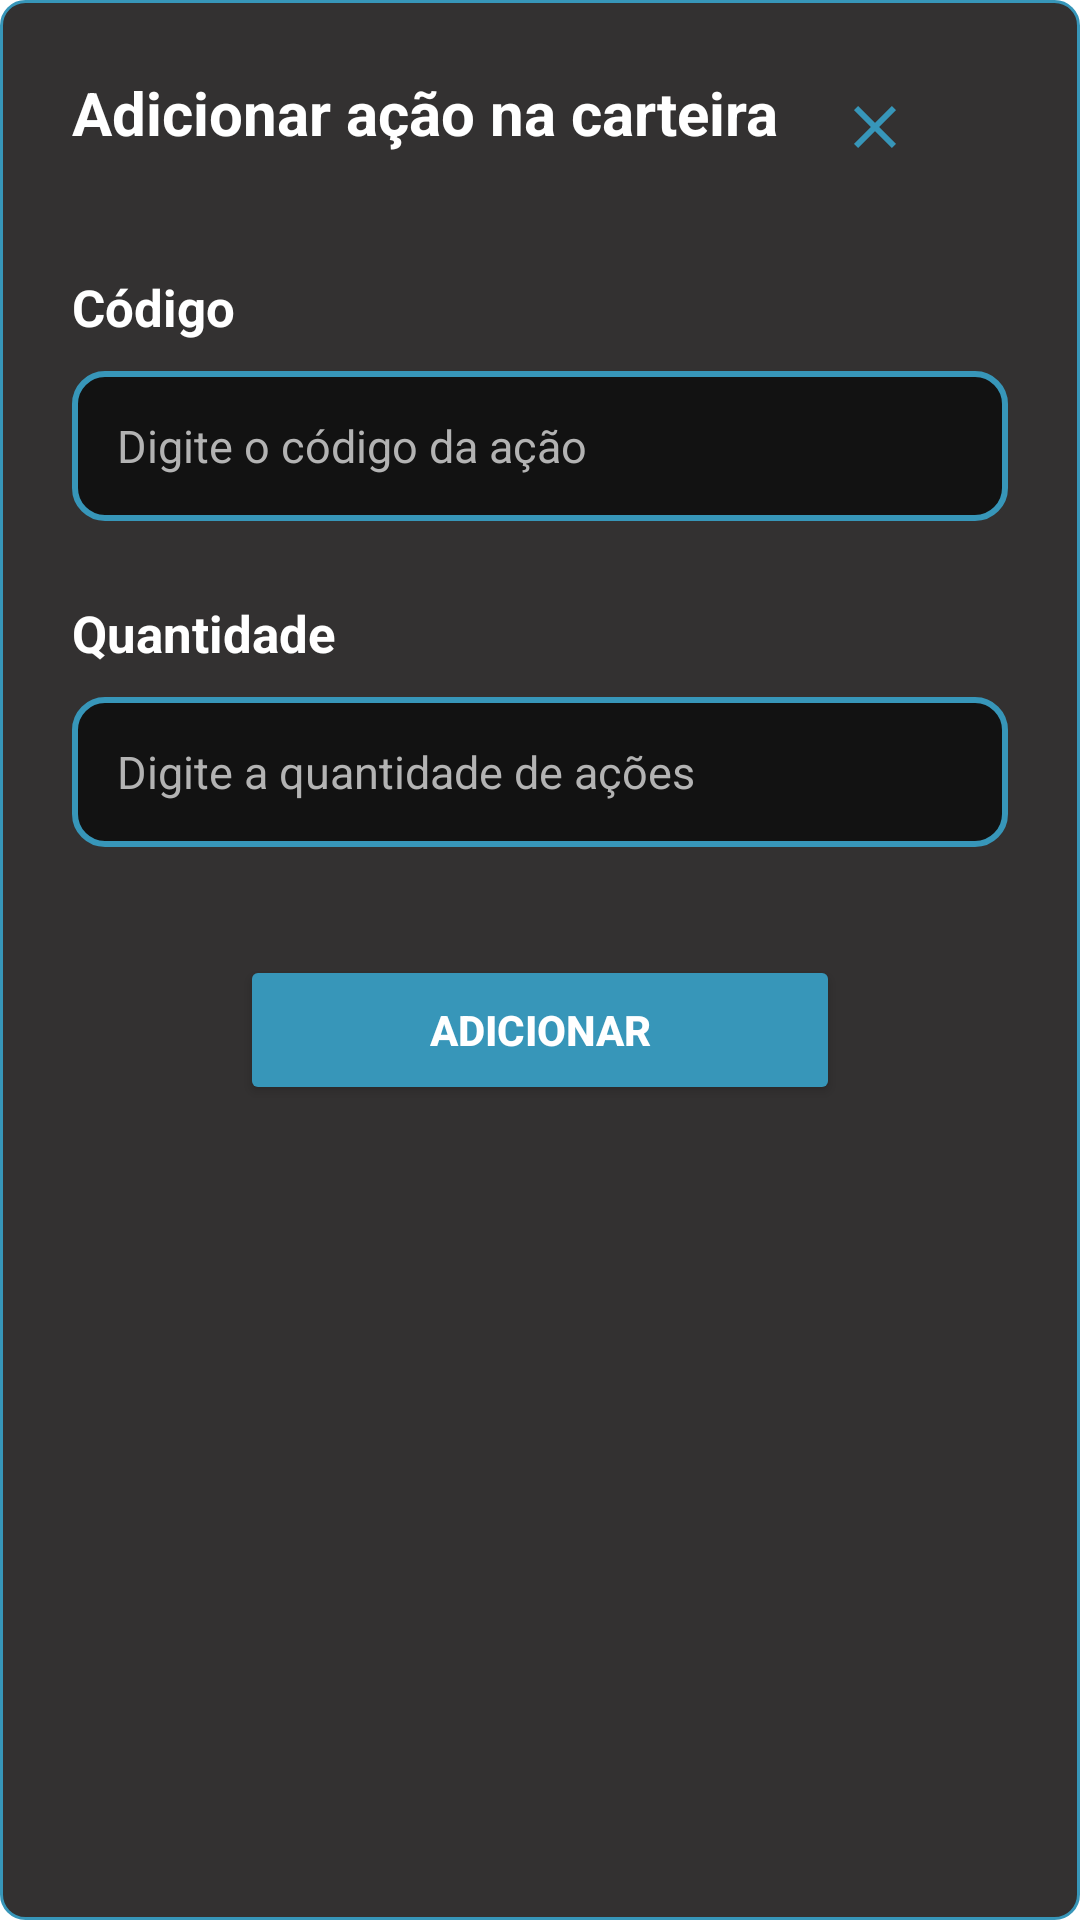

Here is an Android app screen rendered from its layout file. Give the layout XML and the strings, colors and styles it references.
<!-- AndroidManifest.xml: application theme Theme.MaterialComponents.DayNight.NoActionBar -->
<!-- res/layout/pop_up_add.xml -->
<?xml version="1.0" encoding="utf-8"?>
<LinearLayout xmlns:android="http://schemas.android.com/apk/res/android"
    android:layout_width="wrap_content"
    android:layout_height="wrap_content"
    xmlns:app="http://schemas.android.com/apk/res-auto"
    android:orientation="vertical"
    android:padding="24dp"
    android:background="@drawable/popup_background">

    <LinearLayout
        android:layout_width="wrap_content"
        android:layout_height="wrap_content"
        android:orientation="horizontal">

        <TextView
            android:id="@+id/textTicker"
            android:layout_width="wrap_content"
            android:layout_height="wrap_content"
            android:text="@string/add_acao"
            android:textColor="@color/white"
            android:textSize="20sp"
            android:textStyle="bold"
            android:layout_weight="1"
            />

        <TextView
            android:id="@+id/excluir"
            android:layout_width="wrap_content"
            android:layout_height="wrap_content"
            app:drawableStartCompat="@drawable/baseline_close_24"
            app:drawableTint="@color/azul_claro"
            android:layout_marginStart="20dp"
            android:layout_marginEnd="10dp"/>

    </LinearLayout>


    <TextView
        android:layout_width="match_parent"
        android:layout_height="wrap_content"
        android:layout_marginTop="40dp"
        android:text="@string/codigo"
        android:textSize="17sp"
        android:textColor="@color/white"
        android:textStyle="bold"/>

    <EditText
        android:id="@+id/codigo"
        android:layout_width="match_parent"
        android:layout_height="50dp"
        android:layout_marginTop="10dp"
        android:background="@drawable/borda_azul"
        android:drawablePadding="10dp"
        android:drawableTint="@color/azul_claro"
        android:hint="@string/digite_codigo"
        android:paddingStart="15dp"
        android:textColor="@color/white"
        android:textColorHint="@color/gray"
        android:textSize="15sp"
        android:layout_marginBottom="16dp" />

    <TextView
        android:layout_width="match_parent"
        android:layout_height="wrap_content"
        android:layout_marginTop="10dp"
        android:text="@string/quantidade"
        android:textSize="17sp"
        android:textColor="@color/white"
        android:textStyle="bold"/>

    <EditText
        android:id="@+id/quantidade"
        android:layout_width="match_parent"
        android:layout_height="50dp"
        android:layout_marginTop="10dp"
        android:background="@drawable/borda_azul"
        android:drawablePadding="10dp"
        android:drawableTint="@color/azul_claro"
        android:hint="@string/digite_quantidade"
        android:paddingStart="15dp"
        android:textColor="@color/white"
        android:textColorHint="@color/gray"
        android:textSize="15sp"
        android:layout_marginBottom="16dp" />

    <Button
        android:id="@+id/btnAdd"
        android:layout_width="200dp"
        android:layout_height="50dp"
        android:text="@string/adicionar"
        android:textColor="@color/white"
        android:backgroundTint="@color/azul_claro"
        android:layout_gravity="center"
        android:layout_marginTop="20dp"
        android:textStyle="bold"/>

</LinearLayout>
<!-- resources referenced by this layout -->
<resources>
  <color name="azul_claro">#3796b9</color>
  <color name="gray">#B3B3B3</color>
  <color name="white">#FFFFFFFF</color>
  <!-- drawable baseline_close_24 (drawable) -->
  <vector xmlns:android="http://schemas.android.com/apk/res/android" android:height="24dp" android:tint="@color/azul_claro" android:viewportHeight="24" android:viewportWidth="24" android:width="24dp">
        
      <path android:fillColor="@android:color/white" android:pathData="M19,6.41L17.59,5 12,10.59 6.41,5 5,6.41 10.59,12 5,17.59 6.41,19 12,13.41 17.59,19 19,17.59 13.41,12z"/>
      
  </vector>
  <!-- drawable borda_azul (drawable) -->
  <shape xmlns:android="http://schemas.android.com/apk/res/android" android:shape="rectangle">
      <solid android:color="@color/background_dark"/>
      <corners android:radius="10dp"/>
      <stroke android:width="2dp" android:color="@color/azul_claro"/>
  </shape>
  <!-- drawable popup_background (drawable) -->
  <shape xmlns:android="http://schemas.android.com/apk/res/android"
      android:shape="rectangle">
      <corners android:radius="8dp" />
      <solid android:color="@color/darkgray" /> 
      <stroke
          android:width="1dp"
          android:color="@color/azul_claro" /> 
  </shape>
  <string name="add_acao">Adicionar ação na carteira</string>
  <string name="adicionar">Adicionar</string>
  <string name="codigo">Código</string>
  <string name="digite_codigo">Digite o código da ação</string>
  <string name="digite_quantidade">Digite a quantidade de ações</string>
  <string name="quantidade">Quantidade</string>
  <color name="background_dark">#121212</color>
  <color name="darkgray">#333131</color>
</resources>
